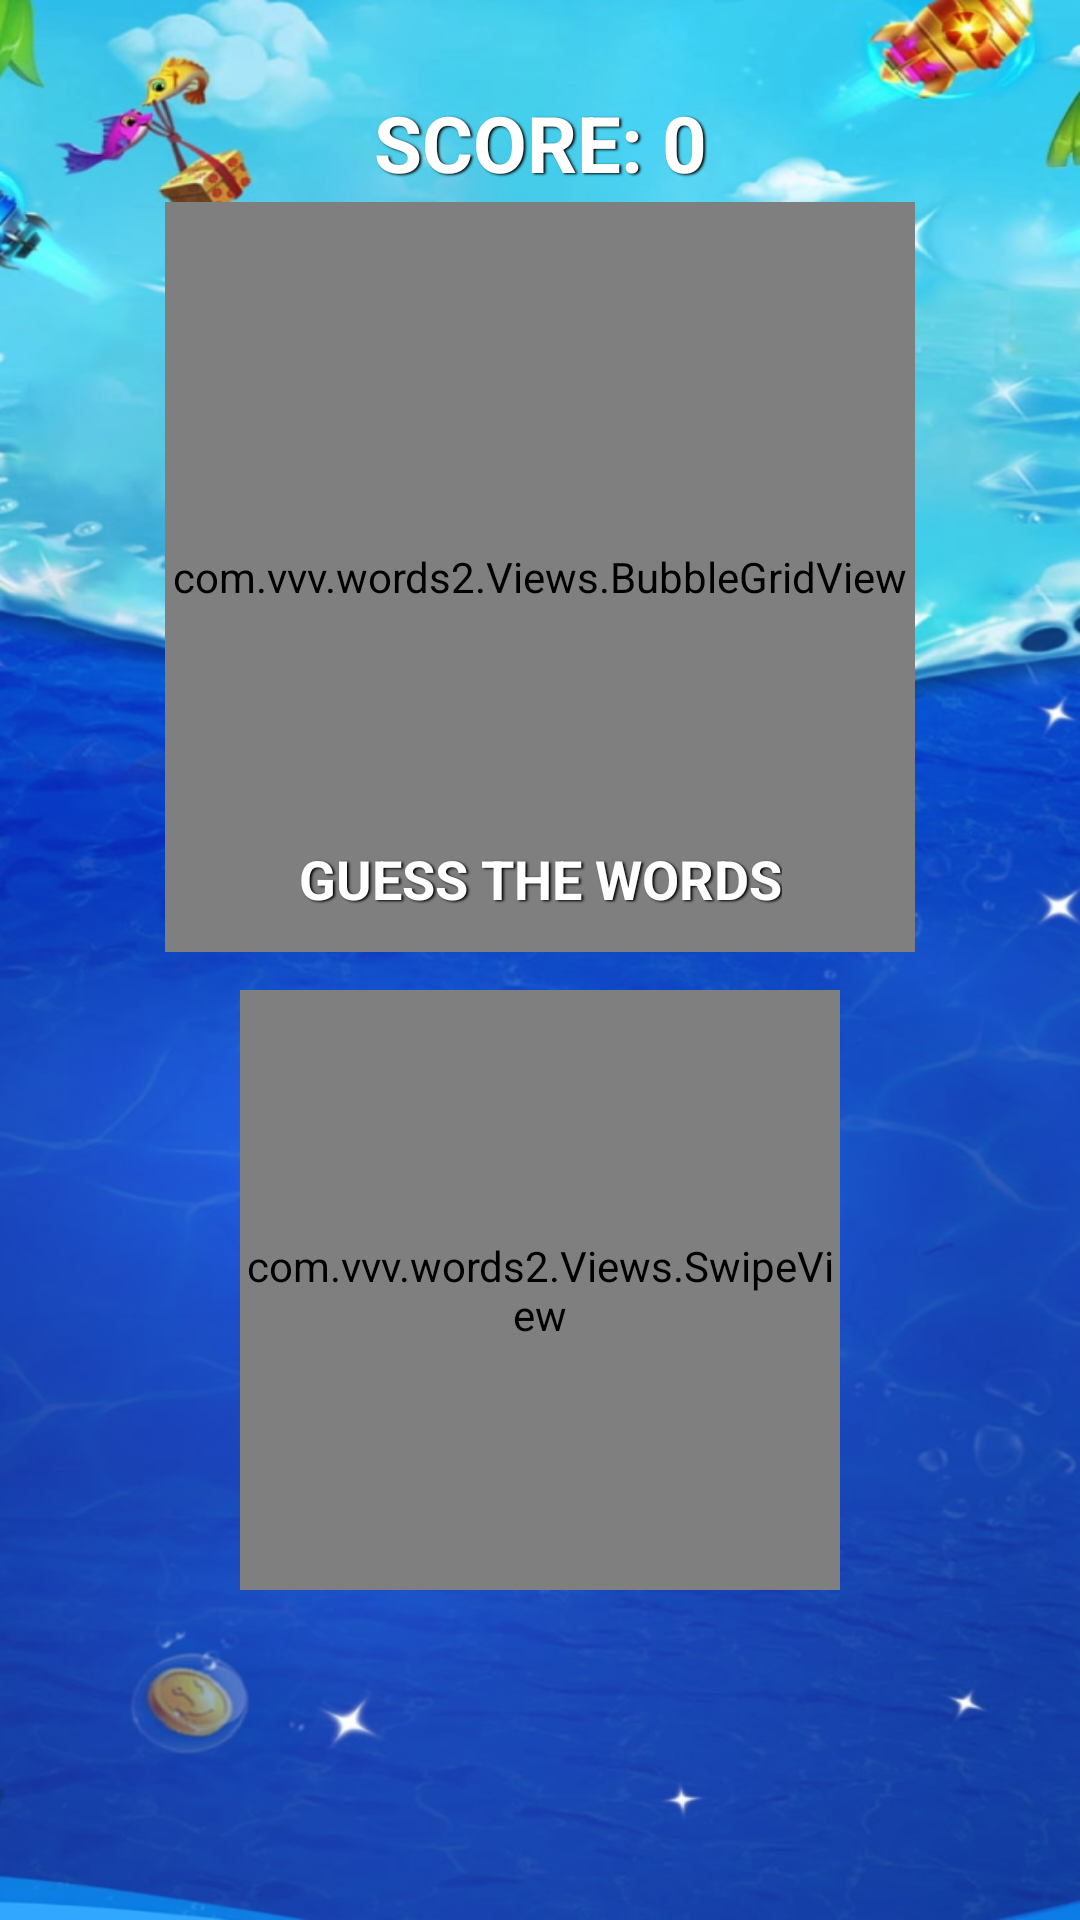

Here is an Android app screen rendered from its layout file. Give the layout XML and the strings, colors and styles it references.
<!-- AndroidManifest.xml: application theme Theme.Words2 -->
<!-- res/layout/activity_level_fetcher.xml -->
<?xml version="1.0" encoding="utf-8"?>
<androidx.constraintlayout.widget.ConstraintLayout xmlns:android="http://schemas.android.com/apk/res/android"
    xmlns:app="http://schemas.android.com/apk/res-auto"
    xmlns:tools="http://schemas.android.com/tools"
    android:layout_width="match_parent"
    android:layout_height="match_parent"
    android:background="@drawable/game_bg"
    android:padding="10dp"
    tools:context=".Game.MainActivity">

    <TextView
        android:id="@+id/score"
        android:layout_width="wrap_content"
        android:layout_height="wrap_content"
        android:layout_margin="20dp"
        android:shadowColor="#000000"
        android:shadowDx="1.5"
        android:shadowDy="1.3"
        android:shadowRadius="1.6"
        android:text="Score: 0"
        android:textAllCaps="true"
        android:textColor="@color/white"
        android:textSize="26sp"
        android:textStyle="bold"
        app:layout_constraintEnd_toEndOf="parent"
        app:layout_constraintStart_toStartOf="parent"
        app:layout_constraintTop_toTopOf="parent" />

    <TextView
        android:id="@+id/wordCount"
        android:layout_width="wrap_content"
        android:layout_height="wrap_content"
        android:layout_margin="20dp"
        android:shadowColor="#000000"
        android:shadowDx="1.5"
        android:shadowDy="1.3"
        android:shadowRadius="1.6"
        android:text=""
        android:textAllCaps="true"
        android:textColor="@color/white"
        android:textSize="14sp"
        android:textStyle="bold"
        app:layout_constraintEnd_toEndOf="parent"
        app:layout_constraintStart_toStartOf="parent"
        app:layout_constraintTop_toBottomOf="@id/score" />

    <com.vvv.words2.Views.BubbleGridView
        android:id="@+id/grid"
        android:layout_width="250dp"
        android:layout_height="250dp"
        app:cardBackgroundColor="#00000000"
        app:layout_constraintBottom_toTopOf="@+id/input_data"
        app:layout_constraintEnd_toEndOf="parent"
        app:layout_constraintStart_toStartOf="parent"
        app:layout_constraintTop_toBottomOf="@+id/wordCount" />

    <TextView
        android:id="@+id/input_data"
        android:layout_width="wrap_content"
        android:layout_height="wrap_content"
        android:layout_margin="25dp"
        android:shadowColor="#000000"
        android:shadowDx="1.5"
        android:shadowDy="1.3"
        android:shadowRadius="1.6"
        android:text="Guess the Words"
        android:textAllCaps="true"
        android:textColor="@color/white"
        android:textSize="18sp"
        android:textStyle="bold"
        app:layout_constraintBottom_toTopOf="@+id/controller"
        app:layout_constraintEnd_toEndOf="parent"
        app:layout_constraintStart_toStartOf="parent" />

    <com.vvv.words2.Views.SwipeView
        android:id="@+id/controller"
        android:layout_width="200dp"
        android:layout_height="200dp"
        android:layout_marginBottom="100dp"
        android:background="@drawable/bubble_controller"
        android:shadowColor="#000000"
        android:shadowDx="1.5"
        android:shadowDy="1.3"
        android:shadowRadius="1.6"
        android:textColor="@android:color/white"
        app:button1="A"
        app:button2="S"
        app:button3="D"
        app:button4=""
        app:layout_constraintBottom_toBottomOf="parent"
        app:layout_constraintEnd_toEndOf="parent"
        app:layout_constraintStart_toStartOf="parent"
        app:strokes="2.0" />


</androidx.constraintlayout.widget.ConstraintLayout>
<!-- resources referenced by this layout -->
<resources>
  <color name="white">#FFFFFFFF</color>
  <!-- drawable bubble_controller: png bitmap (drawable, 92222 bytes) -->
  <!-- drawable game_bg: png bitmap (drawable, 680223 bytes) -->
  <style name="Theme.Words2" parent="Theme.MaterialComponents.DayNight.NoActionBar">
          
          <item name="colorPrimary">@color/purple_500</item>
          <item name="colorPrimaryVariant">@color/purple_700</item>
          <item name="colorOnPrimary">@color/white</item>
          
          <item name="colorSecondary">@color/teal_200</item>
          <item name="colorSecondaryVariant">@color/teal_700</item>
          <item name="colorOnSecondary">@color/black</item>
          
          <item name="android:statusBarColor">?attr/colorPrimaryVariant</item>
          
      </style>
  <color name="purple_500">#FF6200EE</color>
  <color name="purple_700">#FF3700B3</color>
  <color name="teal_200">#FF03DAC5</color>
  <color name="teal_700">#FF018786</color>
  <color name="black">#FF000000</color>
</resources>
